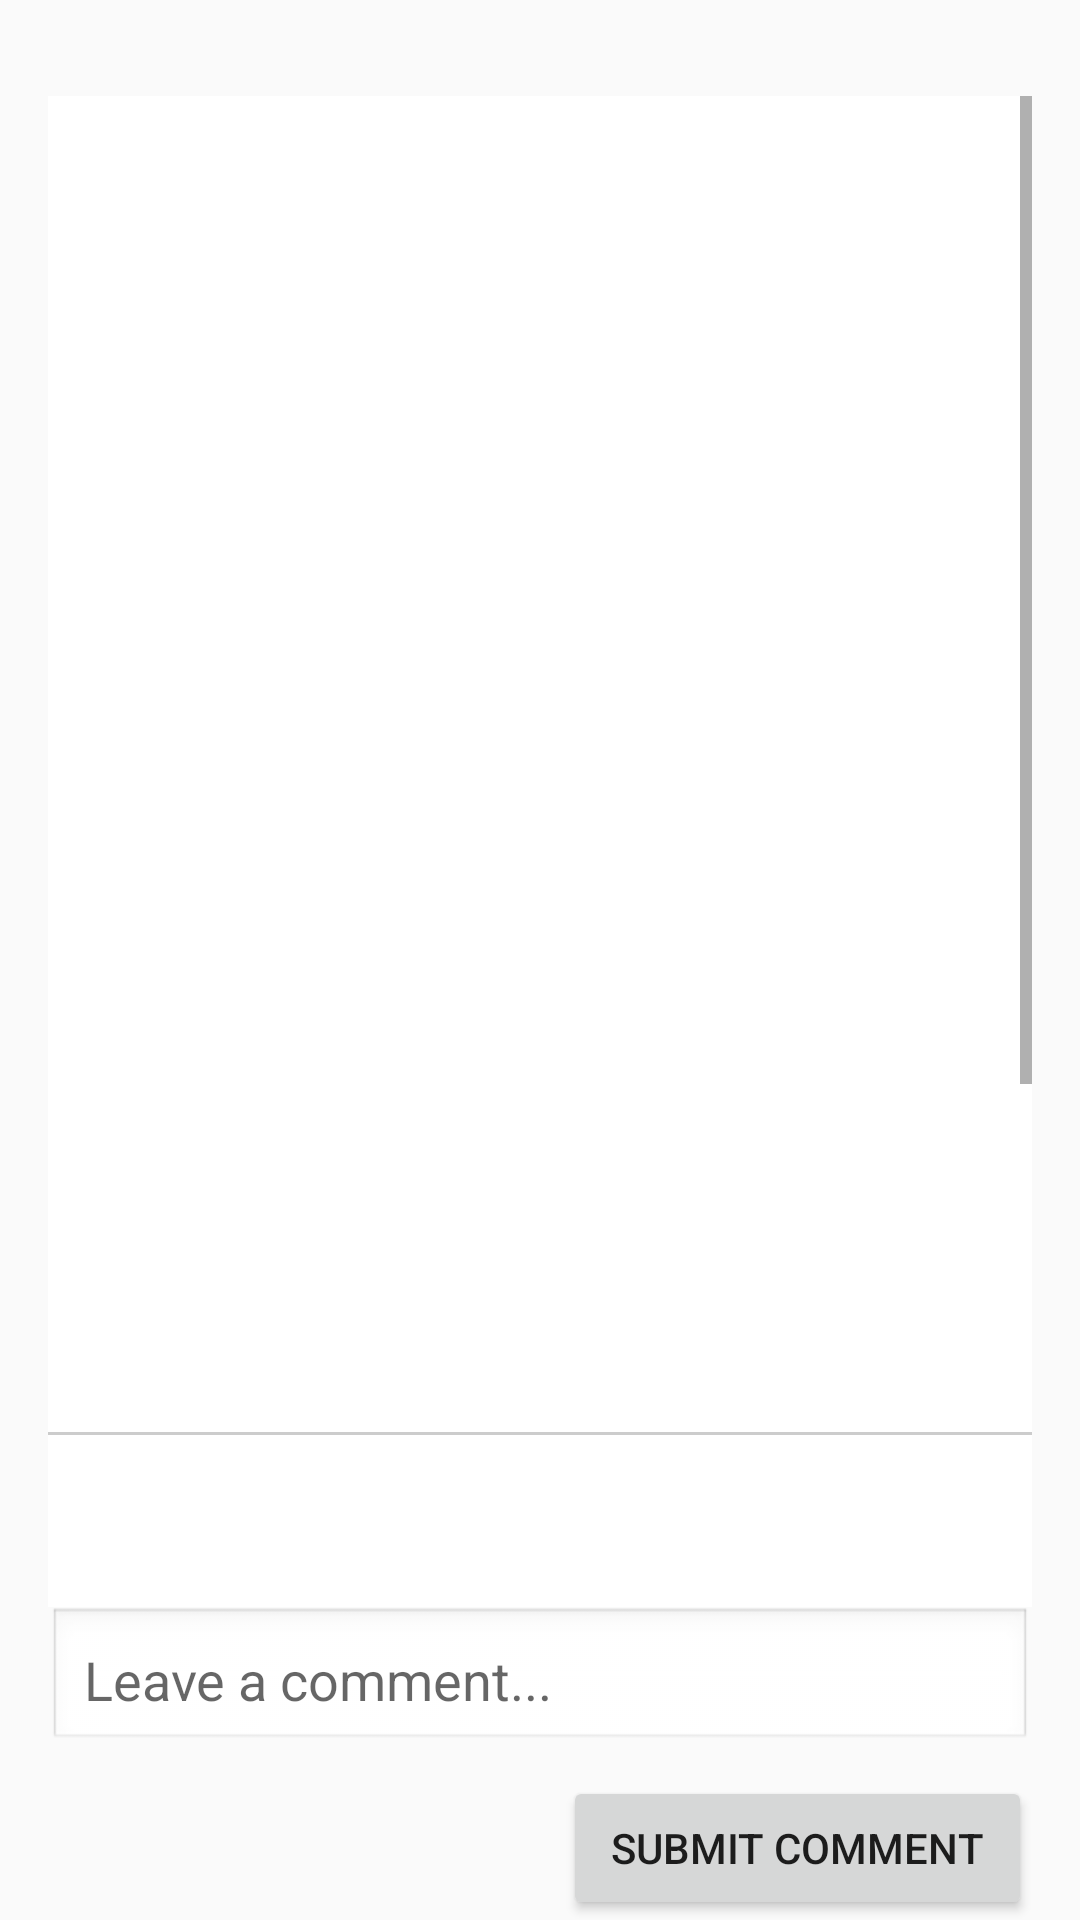

Produce the Android XML layout that renders to this screen, including the resource entries it uses.
<!-- AndroidManifest.xml: application theme Theme.WhereMyThings -->
<!-- res/layout/activity_report_detail.xml -->
<?xml version="1.0" encoding="utf-8"?>
<LinearLayout xmlns:android="http://schemas.android.com/apk/res/android"
    android:layout_width="match_parent"
    android:layout_height="match_parent"
    android:orientation="vertical"
    android:background="@drawable/pagebkg">


    <ImageButton
        android:id="@+id/backButtonReportDetail"
        android:layout_width="wrap_content"
        android:layout_height="wrap_content"
        android:src="@drawable/ic_baseline_arrow_back_24"
        android:background="?android:attr/selectableItemBackgroundBorderless"
        android:padding="16dp"/>


    <ScrollView
        android:layout_width="match_parent"
        android:layout_height="0dp"
        android:layout_weight="1"
        android:fillViewport="true"
        android:paddingHorizontal="16dp">

        <LinearLayout
            android:layout_width="match_parent"
            android:layout_height="wrap_content"
            android:orientation="vertical"
            android:background="#FFFFFF">

            <ImageView
                android:id="@+id/detailReportImage"
                android:layout_width="match_parent"
                android:layout_height="324dp"
                android:scaleType="centerCrop"
                android:contentDescription="Report Image" />

            <TextView
                android:id="@+id/detailReportType"
                android:layout_width="wrap_content"
                android:layout_height="wrap_content"
                android:textSize="18sp"
                android:textStyle="bold"
                android:paddingTop="8dp" />

            <TextView
                android:id="@+id/detailPredictedClass"
                android:layout_width="wrap_content"
                android:layout_height="wrap_content"
                android:textSize="16sp"
                android:paddingTop="4dp" />

            <TextView
                android:id="@+id/detailLocation"
                android:layout_width="wrap_content"
                android:layout_height="wrap_content"
                android:textSize="16sp"
                android:paddingTop="4dp" />

            <TextView
                android:id="@+id/detailDescription"
                android:layout_width="wrap_content"
                android:layout_height="wrap_content"
                android:textSize="16sp"
                android:paddingTop="4dp" />

            <View
                android:layout_width="match_parent"
                android:layout_height="1dp"
                android:background="#CCCCCC"
                android:layout_marginTop="12dp"
                android:layout_marginBottom="8dp" />

            <androidx.recyclerview.widget.RecyclerView
                android:id="@+id/commentRecyclerView"
                android:layout_width="match_parent"
                android:layout_height="300dp"
                android:nestedScrollingEnabled="false"
                android:layout_marginBottom="16dp" />
        </LinearLayout>
    </ScrollView>


    <EditText
        android:id="@+id/commentInput"
        android:layout_width="match_parent"
        android:layout_height="wrap_content"
        android:hint="Leave a comment..."
        android:layout_marginHorizontal="16dp"
        android:padding="12dp"
        android:background="@android:drawable/edit_text"
        android:layout_marginBottom="8dp" />

    <Button
        android:id="@+id/btnSubmitComment"
        android:layout_width="wrap_content"
        android:layout_height="wrap_content"
        android:layout_marginHorizontal="16dp"
        android:text="Submit Comment"
        android:layout_gravity="end"
        android:paddingHorizontal="16dp" />
</LinearLayout>
<!-- resources referenced by this layout -->
<resources>
  <style name="Theme.WhereMyThings" parent="Theme.AppCompat.Light.NoActionBar" />
</resources>
